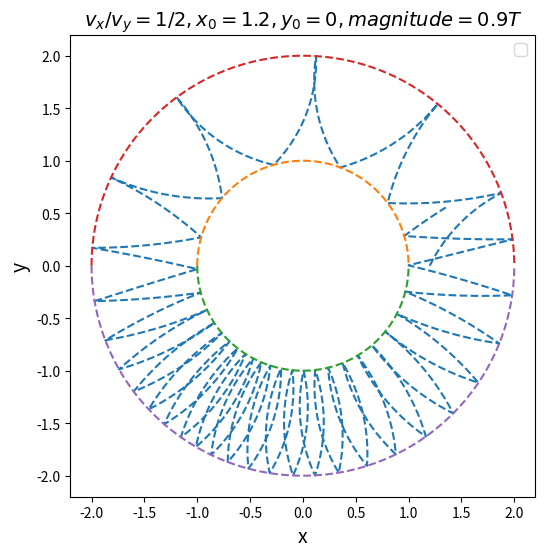

Here is the Python script that generated this plot:
import math
x_0=1.2
y_0=0
v_x_0=1
v_y_0=2
dt=0.01
end_t=25
x=[]
y=[]
v_x=[]
v_y=[]
t=[]
x.append(x_0)
y.append(y_0)
v_x.append(v_x_0)
v_y.append(v_y_0)
t.append(0)
q=1.6*10**-19
m=1*10**-19
b=0.9


for i in range(int(end_t/dt)):
    x.append(x[i]+v_x[i]*dt)
    y.append(y[i]+v_y[i]*dt)
    v_x.append(v_x[i]+q*b*v_y[i]*dt/m)
    v_y.append(v_y[i]-q*b*v_x[i]*dt/m)
    t.append(t[i]+dt)
    if  x[i+1]**2+y[i+1]**2>4:
        print(x[i+1]**2+y[i+1]**2)
        while abs(x[i+1]**2+y[i+1]**2-4)>0.001:
              X=(x[i]+x[i+1])/2
              Y=(y[i]+y[i+1])/2
              a=X/(X**2+Y**2)**0.5
              b=Y/(X**2+Y**2)**0.5
              v_x[i+1]=(1-2*a**2)*v_x[i]-2*a*b*v_y[i]
              v_y[i+1]=(1-2*b**2)*v_y[i]-2*a*b*v_x[i]
              if X**2+Y**2>4:
                 x[i+1]=X
                 y[i+1]=Y
                 continue
              else:
                 x[i]=X
                 y[i]=Y
                 continue
        

    if  x[i+1]**2+y[i+1]**2<1:
        while abs(x[i+1]**2+y[i+1]**2-1)>0.001:
              X=(x[i]+x[i+1])/2
              Y=(y[i]+y[i+1])/2
              a=X/(X**2+Y**2)**0.5
              b=Y/(X**2+Y**2)**0.5
              v_x[i+1]=(1-2*a**2)*v_x[i]-2*a*b*v_y[i]
              v_y[i+1]=(1-2*b**2)*v_y[i]-2*a*b*v_x[i]
              if X**2+Y**2<1:
                 x[i+1]=X
                 y[i+1]=Y
                 continue
              else:
                 x[i]=X
                 y[i]=Y
                 continue
   
x_1=[-1]
y_1=[0]
x_2=[-1]
y_2=[0]
x_3=[-2]
y_3=[0]
x_4=[-2]
y_4=[0]
dx=0.0001
for j in range(20000):
    x_1.append(x_1[j]+dx)
    y_1.append((1-x_1[j+1]**2)**0.5)
    x_2.append(x_1[j]+dx)
    y_2.append(-(1-x_1[j+1]**2)**0.5)

for k in range(40000):
    x_3.append(x_3[k]+dx)
    y_3.append((4-x_3[k+1]**2)**0.5)
    x_4.append(x_4[k]+dx)
    y_4.append(-(4-x_4[k+1]**2)**0.5)


import matplotlib.pyplot as plt
import numpy as np
import math
fig= plt.figure(figsize=(6,6))
plt.plot(x,y,'--')
plt.plot(x_1,y_1,'--')
plt.plot(x_2,y_2,'--')
plt.plot(x_3,y_3,'--')
plt.plot(x_4,y_4,'--')
plt.title(u'$v_x/v_y=1/2,x_0=1.2,y_0=0,magnitude=0.9T$',fontsize=14) 
plt.xlabel(u'x',fontsize=14)
plt.ylabel(u'y',fontsize=14)
plt.legend(fontsize=12,loc='best')
plt.show(fig)
